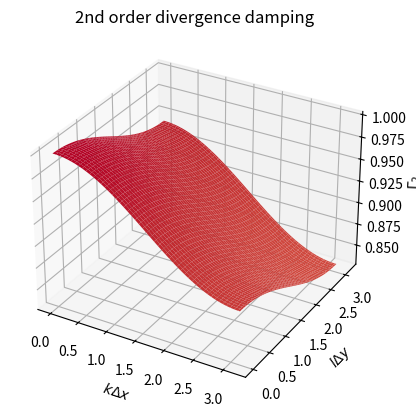
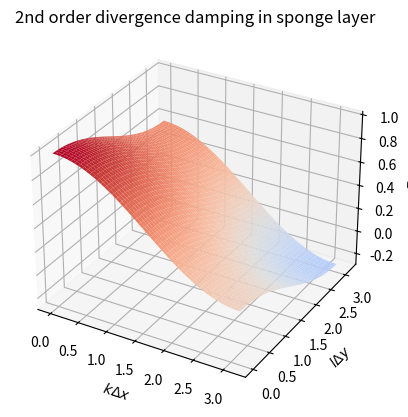
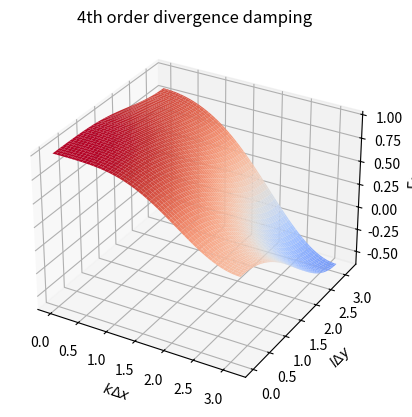
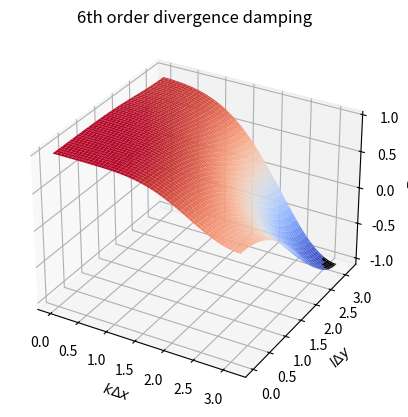
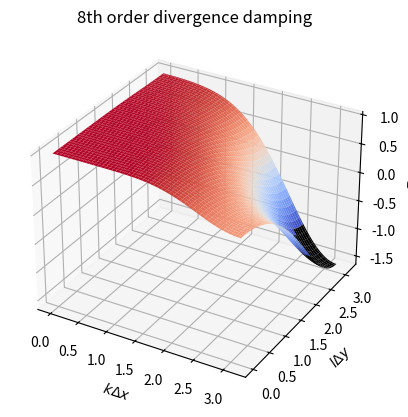
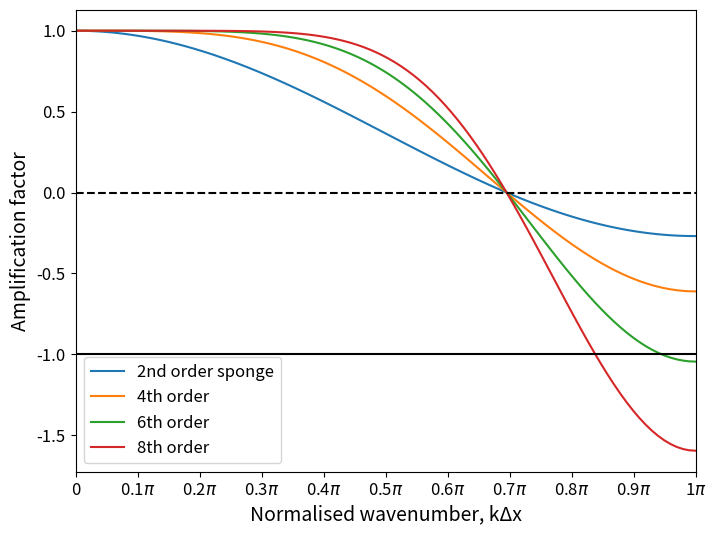
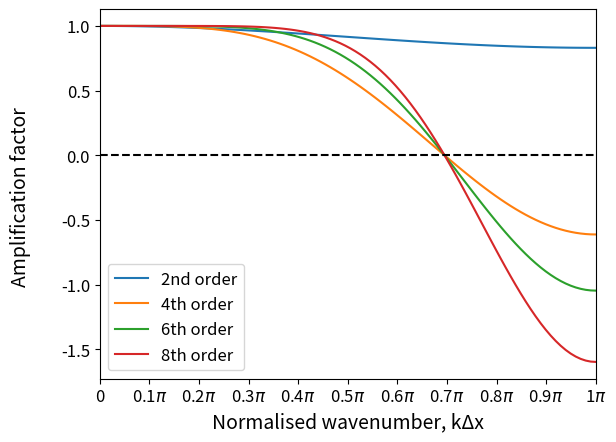

Source code (Python) for these figures, in order:
'''

Scale selectivity plots for divergence damping with 
a choice of cubed-sphere mapping.


'''


import numpy as np
from matplotlib import pyplot as plt
from mpl_toolkits.mplot3d import Axes3D
import scipy
import matplotlib.colors as colors


#####################################

# Define the grid resolution cubed-sphere
# as number of cells per edge
res = 96

R = 6371.220 # Earth's radius in km

# Default parameters in CAM
C2 = 0.02
C2_sponge = 0.15
C4 = 0.15
C6 = 0.15
C8 = 0.15

# Choose cubed-sphere projection type:
# Option 1 is equidistant
# Option 2 is equiangular
# Option 0 is equi-edge
# This is following the fv3 naming convention

projection_opt = 2

if projection_opt == 1:
    chi = 1.0
    sin_a = 0.86992878
    grid_name = 'Equidistant'
elif projection_opt == 2:
    chi = 1.40276798
    sin_a = 0.99996708
    grid_name = 'Equiangular'
elif projection_opt == 0:
    chi = 1.0
    sin_a = 0.86992878
    grid_name = 'Equi-edge'

C_val = 'default'

# Divergence damping coefficients:
if C_val == 'default':
    # Default parameters in CAM
    C2 = 0.02
    C2_sponge = 0.15
    C4 = 0.15
    C6 = 0.15
    C8 = 0.15
else:
    if projection_opt == 2:
        C2 = 0.1181712048873376
        C2_sponge = 0.15
        C4 = 0.1181712048873376
        C6 = 0.1181712048873376
        C8 = 0.1181712048873376
    else:
        C2 = 0.14368992448310153
        C2_sponge = 0.15
        C4 = 0.14368992448310153
        C6 = 0.14368992448310153
        C8 = 0.14368992448310153

#########################################

# Investigate the amplification factors in the 
# range of k*dx, l*dy in [0,pi]
k_spacing = 100
k_dx = np.linspace(0, np.pi, k_spacing)
l_dy = np.linspace(0, np.pi, k_spacing)

KDX, LDY = np.meshgrid(k_dx, l_dy)

#########################################

# Define functions for the divergence damping stabilities

def divdamp2_stab(k_dx, l_dy, chi, sin_a, C2):

    return 1 - 4*C2*sin_a*(chi*(np.sin(k_dx/2)**2) + (1/chi)*(np.sin(l_dy/2)**2))

def divdamp_hyper_stab(k_dx, l_dy, chi, sin_a, C_2q, q):

    return 1 - (4**q)*(C_2q**q)*(sin_a**q)*(chi*(np.sin(k_dx/2)**2) + (1/chi)*(np.sin(l_dy/2)**2))**q

###########################
# Plotting time!
# Here we plot surfaces of the amplification factor 
# in normalised wavenumber space.
# Unstable levels of damping are indicated with black colouring.

label_size=16
title_size=14
smaller_size=12

amp_fact_2 = divdamp2_stab(KDX, LDY, chi, sin_a, C2)
amp_fact_2_sponge = divdamp2_stab(KDX, LDY, chi, sin_a, C2_sponge)
amp_fact_4 = divdamp_hyper_stab(KDX, LDY, chi, sin_a, C4, 2)
amp_fact_6 = divdamp_hyper_stab(KDX, LDY, chi, sin_a, C6, 3)
amp_fact_8 = divdamp_hyper_stab(KDX, LDY, chi, sin_a, C8, 4)

norm = colors.TwoSlopeNorm(vmin=-1, vcenter=0, vmax=1)

# 2nd order
fig, ax = plt.subplots(subplot_kw={"projection": "3d"})
surf = ax.plot_surface(KDX, LDY, amp_fact_2, cmap='coolwarm',
                       norm=norm, linewidth=0)
ax.set_xlabel('$k \u0394 x$')
ax.set_ylabel('$l \u0394 y$')
ax.set_zlabel('$\u0393_2$')
plt.title('2nd order divergence damping')
surf.cmap.set_under('k')

fig, ax = plt.subplots(subplot_kw={"projection": "3d"})
surf = ax.plot_surface(KDX, LDY, amp_fact_2_sponge, cmap='coolwarm',
                       norm=norm, linewidth=0)
ax.set_xlabel('$k \u0394 x$')
ax.set_ylabel('$l \u0394 y$')
ax.set_zlabel('$\u0393_2$')
plt.title('2nd order divergence damping in sponge layer')
surf.cmap.set_under('k')

# 4th order
fig, ax = plt.subplots(subplot_kw={"projection": "3d"})
surf = ax.plot_surface(KDX, LDY, amp_fact_4, cmap='coolwarm',
                       norm=norm, linewidth=0)
ax.set_xlabel('$k \u0394 x$')
ax.set_ylabel('$l \u0394 y$')
ax.set_zlabel('$\u0393_4$')
plt.title('4th order divergence damping')
surf.cmap.set_under('k')

# 6th order
fig, ax = plt.subplots(subplot_kw={"projection": "3d"})
surf = ax.plot_surface(KDX, LDY, amp_fact_6, cmap='coolwarm',
                       norm=norm, linewidth=0)

ax.set_xlabel('$k \u0394 x$')
ax.set_ylabel('$l \u0394 y$')
ax.set_zlabel('$\u0393_6$')
plt.title('6th order divergence damping')
surf.cmap.set_under('k')

# 8th order
fig, ax = plt.subplots(subplot_kw={"projection": "3d"})
surf = ax.plot_surface(KDX, LDY, amp_fact_8, cmap='coolwarm',
                       norm=norm, linewidth=0)
ax.set_xlabel('$k \u0394 x$')
ax.set_ylabel('$l \u0394 y$')
ax.set_zlabel('$\u0393_8$')
plt.title('8th order divergence damping')
surf.cmap.set_under('k')


###############################################
# Make plots of the scale selectivity
# We take a slice along the diagonal in wavenumber space
# with k delta x = l delta y.


ndx = 2*np.pi/k_dx

plt.figure(figsize=(8,6))
#plt.plot(k_dx, amp_fact_2.diagonal(), label='2nd order')
plt.plot(k_dx, amp_fact_2_sponge.diagonal(), label='2nd order sponge')
plt.plot(k_dx, amp_fact_4.diagonal(), label='4th order')
plt.plot(k_dx, amp_fact_6.diagonal(), label='6th order')
plt.plot(k_dx, amp_fact_8.diagonal(), label='8th order')
#plt.title(f'{grid_name}, default CAM divergence damping coefficients')
plt.plot(k_dx, np.zeros_like(k_dx), linestyle='--', c='k')
plt.plot(k_dx, -np.ones_like(k_dx), linestyle='-', c='k')
plt.xlabel('Normalised wavenumber, k\u0394x', size=title_size)
plt.ylabel('Amplification factor', size=title_size)
plt.xlim(0,np.pi)
plt.xticks(fontsize=smaller_size)
plt.yticks(fontsize=smaller_size)
plt.legend(fontsize=smaller_size,loc='lower left')
ax = plt.gca()
ax.xaxis.set_major_formatter(plt.FuncFormatter(
   lambda val,pos: '{:.0g}$\pi$'.format(val/np.pi) if val !=0 else '0'
))
ax.xaxis.set_major_locator(plt.MultipleLocator(base=0.1*np.pi))



plt.figure()
plt.plot(k_dx, amp_fact_2.diagonal(), label='2nd order')
plt.plot(k_dx, amp_fact_4.diagonal(), label='4th order')
plt.plot(k_dx, amp_fact_6.diagonal(), label='6th order')
plt.plot(k_dx, amp_fact_8.diagonal(), label='8th order')
#plt.title(f'{grid_name}, divergence damping for stronger stability divergence damping')
plt.plot(k_dx, np.zeros_like(k_dx), linestyle='--', c='k')
plt.xlabel('Normalised wavenumber, k\u0394x', size=title_size)
plt.ylabel('Amplification factor \n', size=title_size)
plt.xlim(0,np.pi)
plt.xticks(fontsize=smaller_size)
plt.yticks(fontsize=smaller_size)
plt.legend(fontsize=smaller_size)
ax = plt.gca()
ax.xaxis.set_major_formatter(plt.FuncFormatter(
   lambda val,pos: '{:.0g}$\pi$'.format(val/np.pi) if val !=0 else '0'
))
ax.xaxis.set_major_locator(plt.MultipleLocator(base=0.1*np.pi))


plt.show()